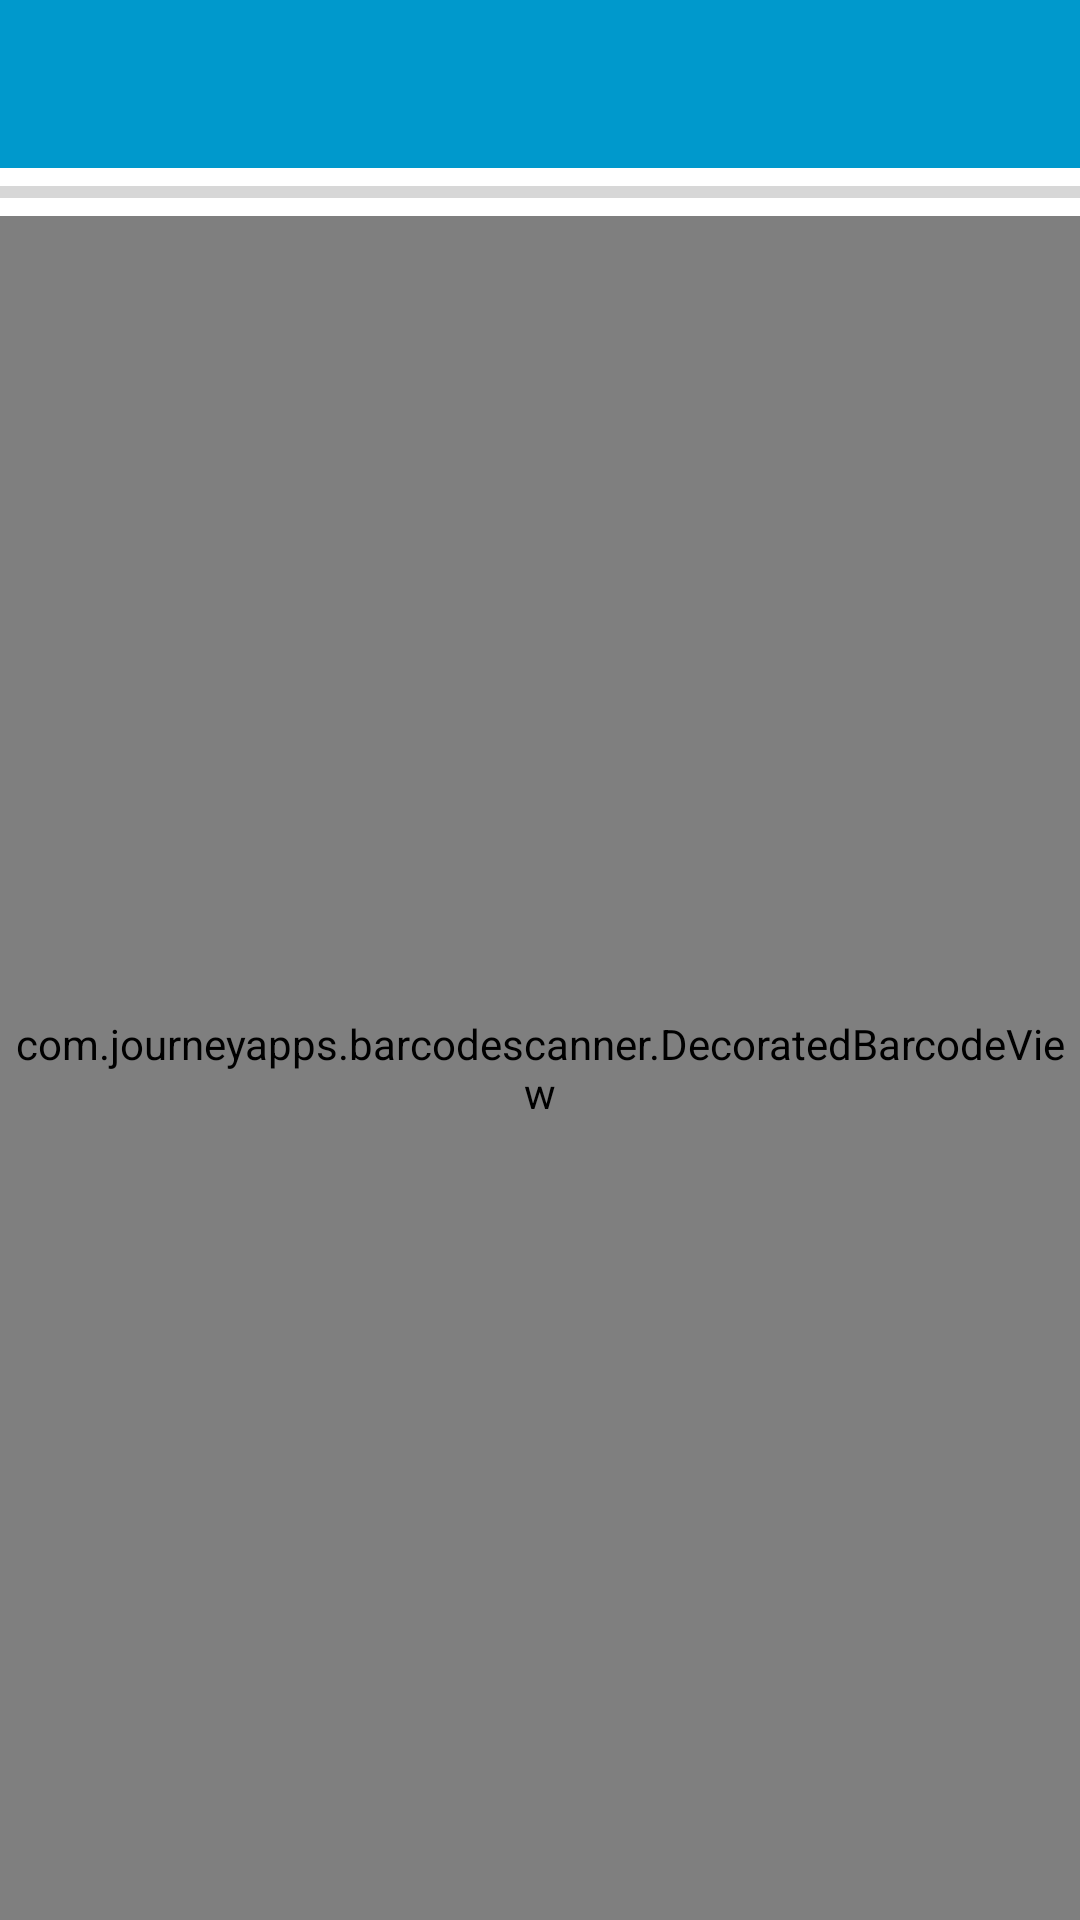

Android layout source for this screen:
<!-- AndroidManifest.xml: application theme AppTheme -->
<!-- res/layout/activity_dispensermedication.xml -->
<?xml version="1.0" encoding="utf-8"?>
    <RelativeLayout xmlns:android="http://schemas.android.com/apk/res/android"
        android:orientation="vertical" android:layout_width="match_parent"
        android:layout_height="match_parent" xmlns:tools="http://schemas.android.com/tools">

    <LinearLayout xmlns:android="http://schemas.android.com/apk/res/android"
        android:layout_width="fill_parent"
        android:layout_height="fill_parent"
        android:background="@android:color/black"
        android:id="@+id/layout_root"
        android:orientation="vertical"
        android:padding="40px">
    </LinearLayout>

    <android.support.v7.widget.Toolbar
        android:id="@+id/toolbarDispenserMedication"
        android:layout_width="match_parent"
        android:layout_height="wrap_content"
        android:layout_alignParentLeft="true"
        android:layout_alignParentStart="true"
        android:layout_alignParentTop="true"
        android:background="@color/toolbar"
        android:titleTextColor="@color/ToolbarTitle"
        />

    <ProgressBar
        style="?android:attr/progressBarStyleHorizontal"
        android:layout_width="match_parent"
        android:layout_height="wrap_content"
        android:id="@+id/progressbar_dispensermedication"
        android:background="@android:color/white"
        android:visibility="visible"
        tools:visibility="visible"
        android:layout_below="@+id/toolbarDispenserMedication"
        android:progress="0"/>


    <com.journeyapps.barcodescanner.DecoratedBarcodeView
        android:id="@+id/dispenser_medication_scanner"
        android:layout_width="match_parent"
        android:layout_height="0dp"
        android:layout_above="@+id/bottomLayout"
        android:layout_below="@+id/progressbar_dispensermedication" >

        <Button
            android:layout_width="30dp"
            android:layout_height="30dp"
            android:id="@+id/FlashButtonDispenserMedication"
            android:background="@drawable/blitz_aus"
            android:layout_gravity="right"/>


    </com.journeyapps.barcodescanner.DecoratedBarcodeView>

    <LinearLayout
        android:orientation="horizontal"
        android:layout_width="match_parent"
        android:layout_height="0dp"
        android:layout_alignParentBottom="true"
        android:background="@color/toolbar"
        android:id="@+id/bottomLayout">
    </LinearLayout>

</RelativeLayout>
<!-- resources referenced by this layout -->
<resources>
  <color name="ToolbarTitle">@android:color/white</color>
  <color name="toolbar">@android:color/holo_blue_dark</color>
  <!-- drawable blitz_aus: png bitmap (drawable, 22586 bytes) -->
  <style name="AppTheme" parent="Theme.AppCompat.Light.NoActionBar">
          
          <item name="colorPrimary">@android:color/holo_blue_dark</item>
          <item name="colorPrimaryDark">@color/colorPrimaryDark</item>
          <item name="colorAccent">@android:color/holo_blue_dark</item>
      </style>
  <color name="colorPrimaryDark">#303F9F</color>
</resources>
